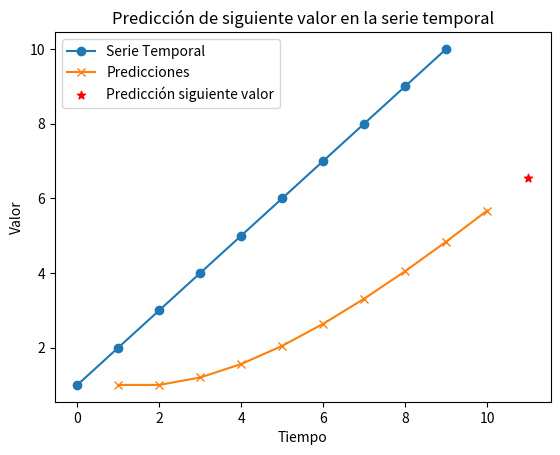

Recreate this plot in Python.
import numpy as np
import matplotlib.pyplot as plt

# Serie temporal de ejemplo
data = np.array([1, 2, 3, 4, 5, 6, 7, 8, 9, 10])

# Coeficiente de suavizado
alpha = 0.2

# Inicialización de la predicción
predictions = [data[0]]

# Cálculo de la predicción para cada punto de datos
for i in range(1, len(data)):
    pred = alpha * data[i - 1] + (1 - alpha) * predictions[-1]
    predictions.append(pred)

# Predicción del siguiente valor
next_prediction = alpha * data[-1] + (1 - alpha) * predictions[-1]

# Graficar la serie temporal y las predicciones
plt.plot(data, label='Serie Temporal', marker='o')
plt.plot(range(1, len(data) + 1), predictions, label='Predicciones', marker='x')
plt.scatter(len(data) + 1, next_prediction, color='red', label='Predicción siguiente valor', marker='*')
plt.xlabel('Tiempo')
plt.ylabel('Valor')
plt.title('Predicción de siguiente valor en la serie temporal')
plt.legend()
plt.show()

print("Predicción del siguiente valor:", next_prediction)
